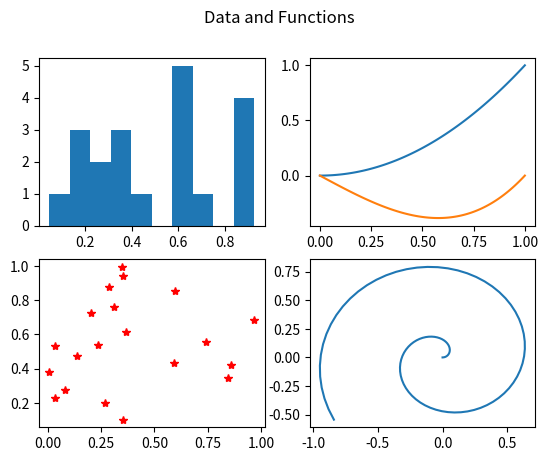

Write the Python code that produced this figure.

# subplot.py
# -------------------------------------------------------------------------
# Create four plots in the same figure using plt.subplots().
# ------------------------------------------------------------------------- 
import numpy as np
import matplotlib.pyplot as plt
from numpy.random import random

t = np.linspace(0, 1, 101)

# Create Figure and Axes objects.
fig, ax = plt.subplots(2,2)

# Use methods of Axes objects to add subplots.
ax[0,0].hist(random(20))                      # Upper left
ax[0,1].plot(t, t**2, t, t**3 - t)            # Upper right
ax[1,0].plot(random(20), random(20), 'r*')    # Lower left
ax[1,1].plot(t*np.cos(10*t), t*np.sin(10*t))  # Lower right
fig.suptitle("Data and Functions")            # Entire plot

plt.show()
